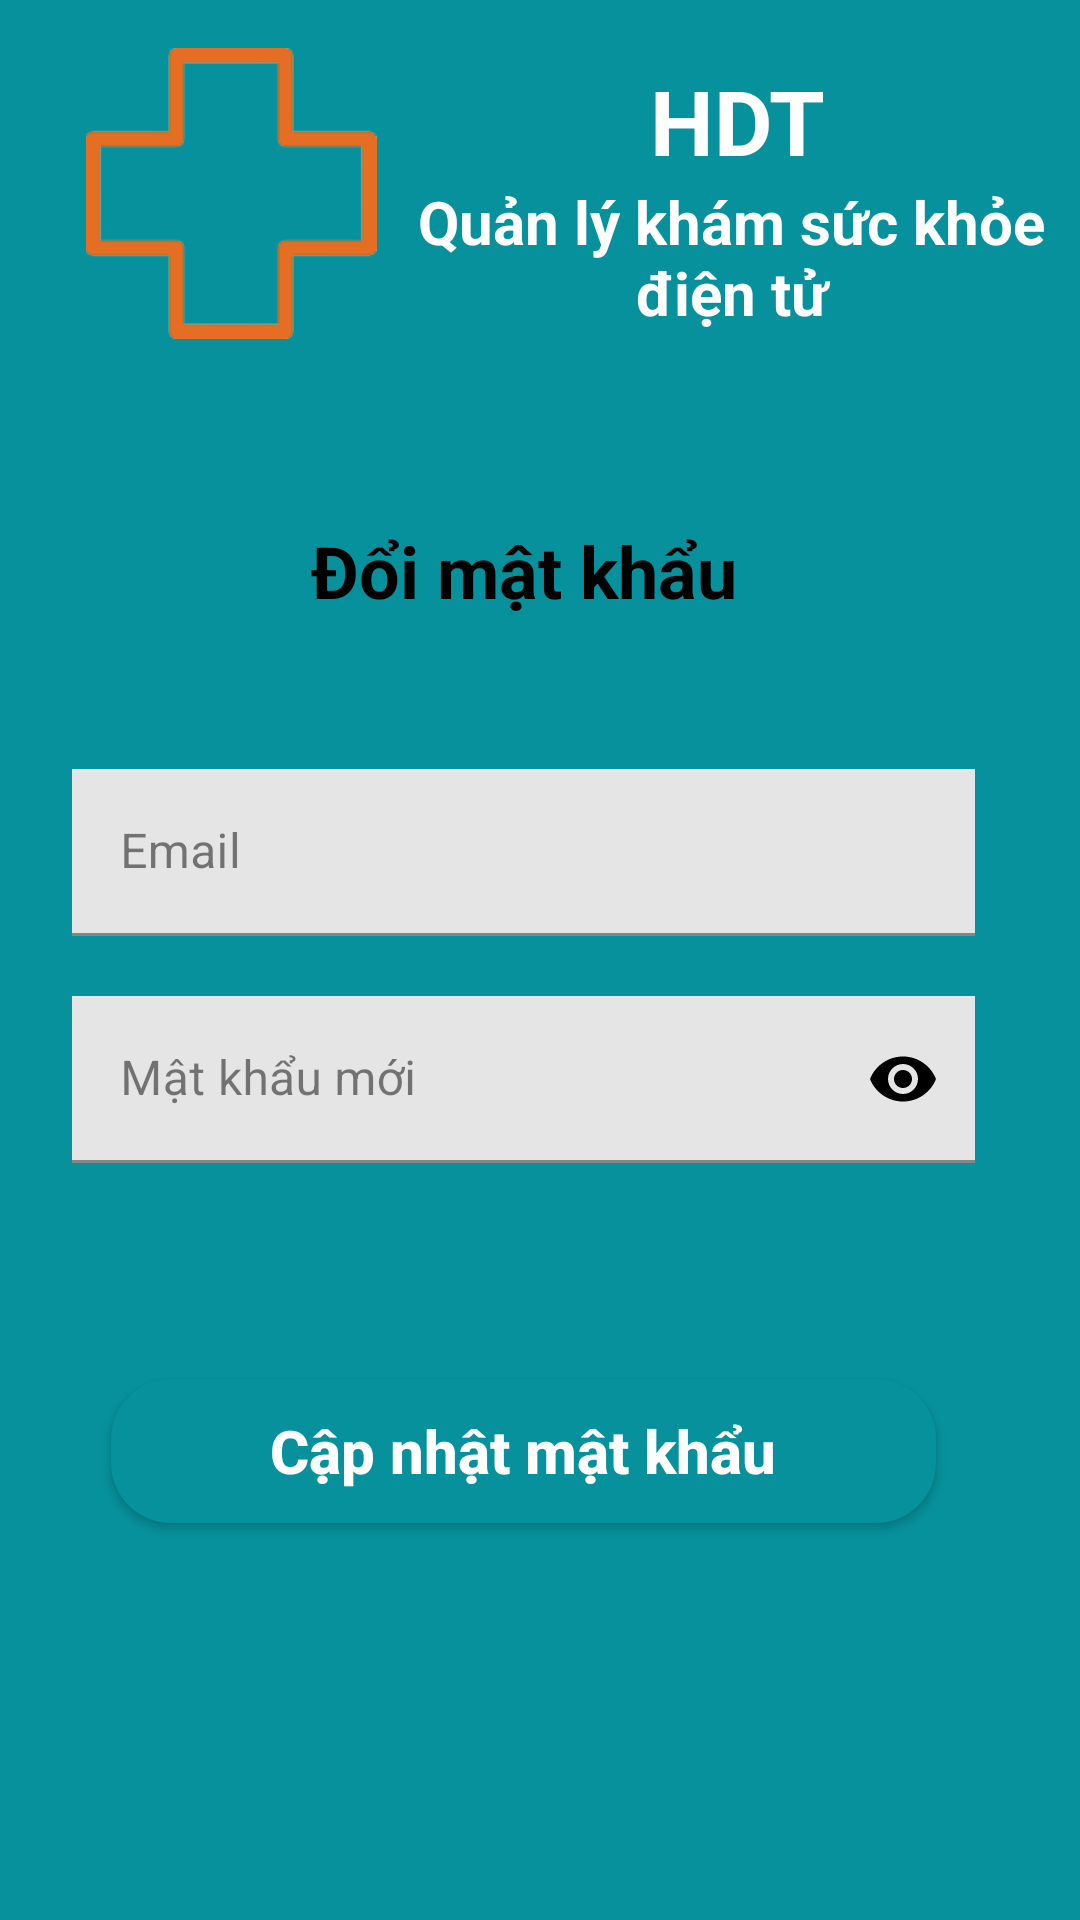

Write the Android layout XML for this screen, with the resource values it uses.
<!-- AndroidManifest.xml: application theme Theme.QLKhamSucKhoeDienTu_Nhom3 -->
<!-- res/layout/activity_quen_doimk.xml -->
<?xml version="1.0" encoding="utf-8"?>
<androidx.constraintlayout.widget.ConstraintLayout xmlns:android="http://schemas.android.com/apk/res/android"
    xmlns:app="http://schemas.android.com/apk/res-auto"
    xmlns:tools="http://schemas.android.com/tools"
    android:layout_width="match_parent"
    android:layout_height="match_parent"
    android:background="#07919C"
    tools:context=".Quen_DoiMK_Activity">

    <ImageView
        android:id="@+id/imgLogo"
        android:layout_width="104dp"
        android:layout_height="97dp"
        android:layout_marginStart="25dp"
        android:layout_marginTop="16dp"
        android:src="@drawable/logo"
        app:layout_constraintStart_toStartOf="parent"
        app:layout_constraintTop_toTopOf="parent" />

    <TextView
        android:id="@+id/tvHDT"
        android:layout_width="wrap_content"
        android:layout_height="wrap_content"
        android:layout_marginStart="104dp"
        android:layout_marginTop="20dp"
        android:layout_marginEnd="101dp"
        android:text="HDT"
        android:textColor="#FFFFFF"
        android:textSize="30sp"
        android:textStyle="bold"
        app:layout_constraintEnd_toEndOf="parent"
        app:layout_constraintStart_toEndOf="@+id/imgLogo"
        app:layout_constraintTop_toTopOf="parent" />

    <TextView
        android:id="@+id/tvQLKSKDT"
        android:layout_width="216dp"
        android:layout_height="51dp"
        android:layout_marginStart="23dp"
        android:layout_marginEnd="25dp"
        android:text="Quản lý khám sức khỏe điện tử"
        android:textAlignment="center"
        android:textColor="#FFFFFF"
        android:textSize="20sp"
        android:textStyle="bold"
        app:layout_constraintEnd_toEndOf="parent"
        app:layout_constraintStart_toEndOf="@+id/imgLogo"
        app:layout_constraintTop_toBottomOf="@+id/tvHDT" />

    <androidx.constraintlayout.widget.ConstraintLayout
        android:id="@+id/contentQuenMK"
        android:layout_width="421dp"
        android:layout_height="611dp"
        android:layout_marginTop="16dp"
        android:background="@drawable/frm_content"
        app:layout_constraintEnd_toEndOf="parent"
        app:layout_constraintHorizontal_bias="0.6"
        app:layout_constraintStart_toStartOf="parent"
        app:layout_constraintTop_toBottomOf="@+id/imgLogo">

        <TextView
            android:id="@+id/tvQuenMatKhau"
            android:layout_width="wrap_content"
            android:layout_height="wrap_content"
            android:layout_marginTop="45dp"
            android:text="Đổi mật khẩu"
            android:textAllCaps="false"
            android:textColor="#000000"
            android:textSize="24sp"
            android:textStyle="bold"
            app:layout_constraintEnd_toEndOf="parent"
            app:layout_constraintStart_toStartOf="parent"
            app:layout_constraintTop_toTopOf="parent" />

        <com.google.android.material.textfield.TextInputLayout
            android:id="@+id/textInputLayoutEmail"
            android:layout_width="0dp"
            android:layout_height="wrap_content"
            android:layout_marginStart="60dp"
            android:layout_marginTop="50dp"
            android:layout_marginEnd="60dp"
            android:hint="Email"
            android:textColorHint="#80000000"
            app:layout_constraintEnd_toEndOf="parent"
            app:layout_constraintStart_toStartOf="parent"
            app:layout_constraintTop_toBottomOf="@+id/tvQuenMatKhau">

            <com.google.android.material.textfield.TextInputEditText
                android:id="@+id/edtEmailMKMoi"
                android:layout_width="match_parent"
                android:layout_height="wrap_content"
                android:background="#E5E5E5"
                android:inputType="textEmailAddress" />
        </com.google.android.material.textfield.TextInputLayout>

        <com.google.android.material.textfield.TextInputLayout
            android:id="@+id/textInputLayoutMK"
            android:layout_width="0dp"
            android:layout_height="wrap_content"
            android:layout_marginStart="60dp"
            android:layout_marginTop="20dp"
            android:layout_marginEnd="60dp"
            android:hint="Mật khẩu mới"
            android:textColorHint="#80000000"
            app:layout_constraintEnd_toEndOf="parent"
            app:layout_constraintStart_toStartOf="parent"
            app:layout_constraintTop_toBottomOf="@+id/textInputLayoutEmail"
            app:passwordToggleEnabled="true"
            app:passwordToggleTint="@color/black"
            app:passwordToggleTintMode="src_in">

            <com.google.android.material.textfield.TextInputEditText
                android:id="@+id/edtMKMoi"
                android:layout_width="match_parent"
                android:layout_height="wrap_content"
                android:background="#E5E5E5"
                android:inputType="textPassword" />
        </com.google.android.material.textfield.TextInputLayout>

        <android.widget.Button
            android:id="@+id/btnCapNhatMK"
            android:layout_width="275dp"
            android:layout_height="wrap_content"
            android:layout_marginTop="72dp"
            android:background="@drawable/button"
            android:text="Cập nhật mật khẩu"
            android:textAllCaps="false"
            android:textColor="#FFFFFF"
            android:textSize="20sp"
            android:textStyle="bold"
            app:layout_constraintEnd_toEndOf="parent"
            app:layout_constraintStart_toStartOf="parent"
            app:layout_constraintTop_toBottomOf="@+id/textInputLayoutMK" />

    </androidx.constraintlayout.widget.ConstraintLayout>

</androidx.constraintlayout.widget.ConstraintLayout>
<!-- resources referenced by this layout -->
<resources>
  <!-- drawable button (drawable) -->
  <?xml version="1.0" encoding="utf-8"?>
  <shape xmlns:android="http://schemas.android.com/apk/res/android">
      <solid android:color="#07919C"/>
      <corners android:radius="20dp"/>
  </shape>
  <!-- drawable logo: png bitmap (drawable, 3801 bytes) -->
  <style name="Theme.QLKhamSucKhoeDienTu_Nhom3" parent="Theme.MaterialComponents.DayNight.DarkActionBar">
          
          <item name="colorPrimary">@color/purple_500</item>
          <item name="colorPrimaryVariant">@color/purple_700</item>
          <item name="colorOnPrimary">@color/white</item>
          
          <item name="colorSecondary">@color/teal_200</item>
          <item name="colorSecondaryVariant">@color/teal_700</item>
          <item name="colorOnSecondary">@color/black</item>
          
          <item name="android:statusBarColor" tools:targetApi="l">?attr/colorPrimaryVariant</item>
          
      </style>
  <!-- not gathered from this repository: default colours our renderer supplied (Android Studio template values) -->
  <color name="purple_500">#FF6200EE</color>
  <color name="purple_700">#FF3700B3</color>
  <color name="teal_200">#FF03DAC5</color>
  <color name="teal_700">#FF018786</color>
  <color name="black">#FF000000</color>
  <color name="white">#FFFFFFFF</color>
</resources>
